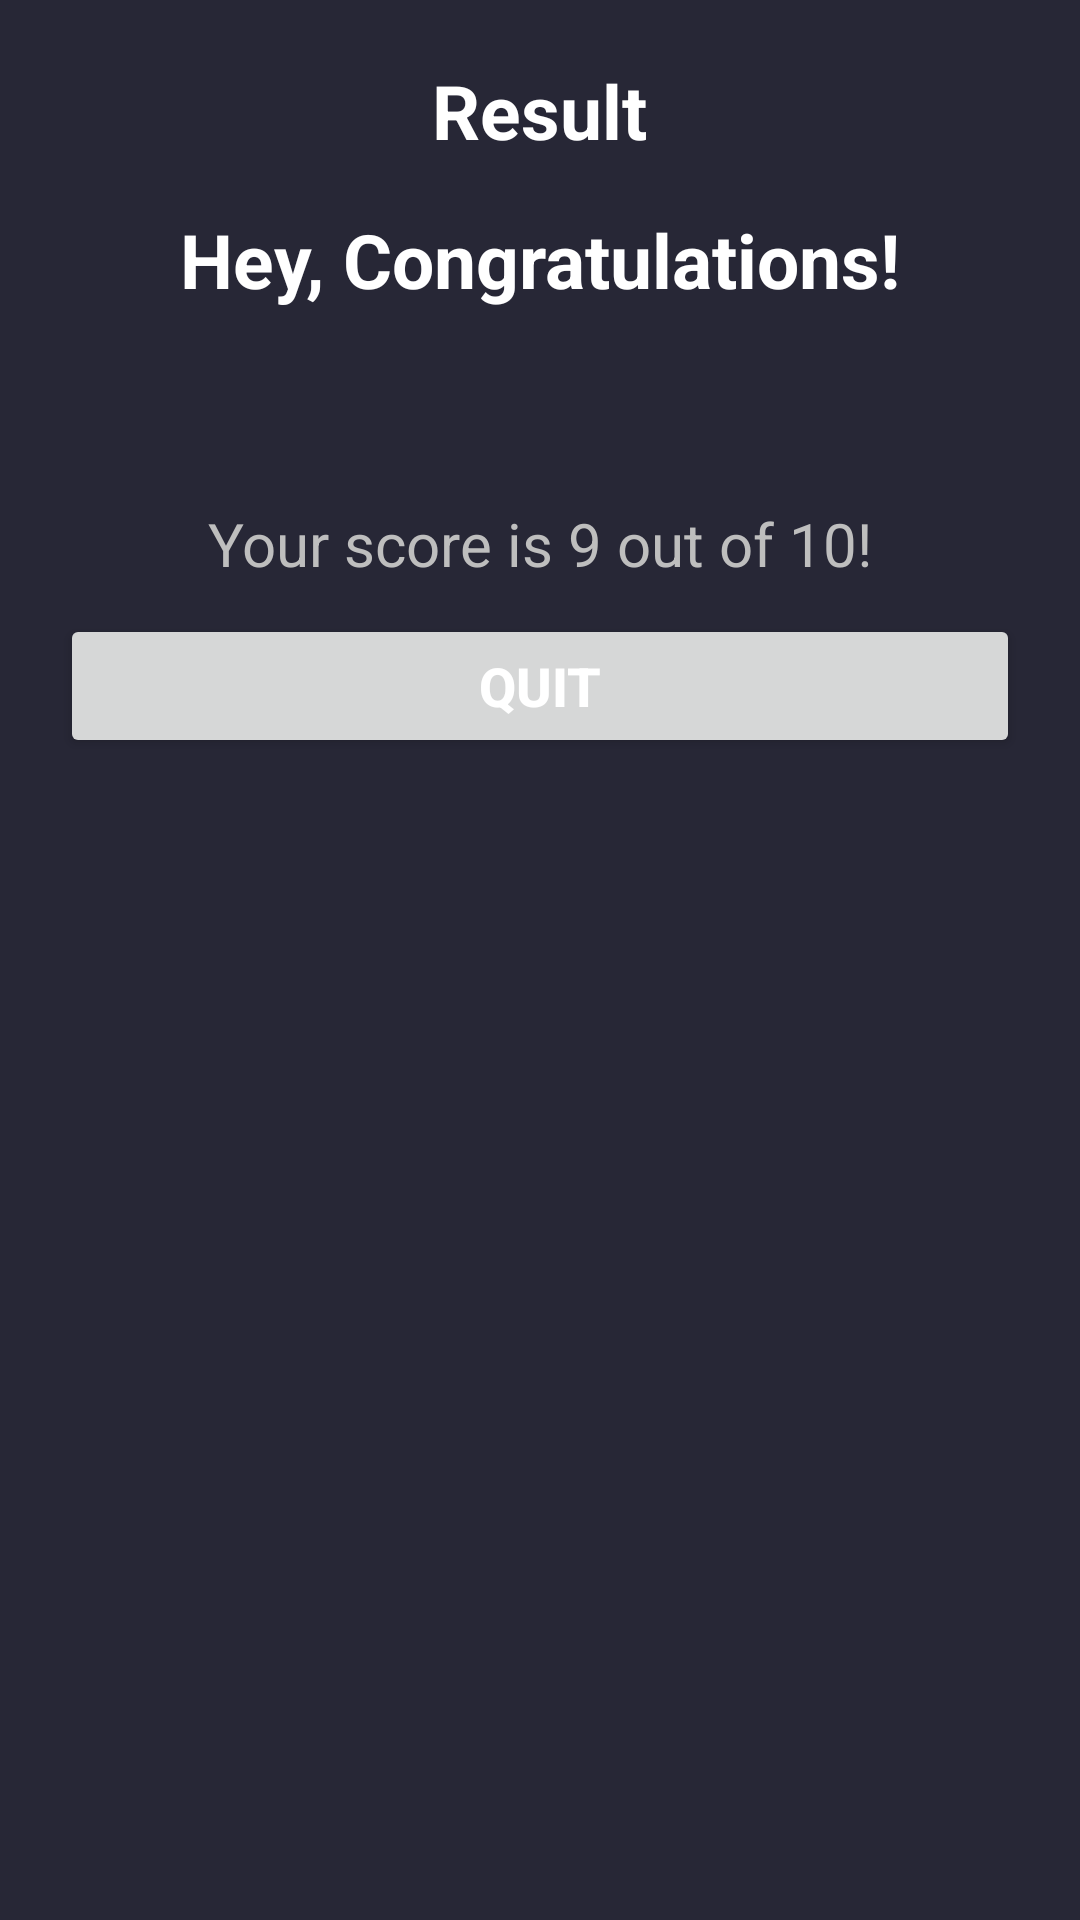

Here is an Android app screen rendered from its layout file. Give the layout XML and the strings, colors and styles it references.
<!-- AndroidManifest.xml: application theme Theme.QuizONaire -->
<!-- res/layout/activity_result.xml -->
<?xml version="1.0" encoding="utf-8"?>
<LinearLayout xmlns:android="http://schemas.android.com/apk/res/android"
    xmlns:app="http://schemas.android.com/apk/res-auto"
    xmlns:tools="http://schemas.android.com/tools"
    android:layout_width="match_parent"
    android:layout_height="match_parent"
    android:orientation="vertical"
    android:gravity="center_horizontal"
    android:padding="20dp"
    android:background="#272736"
    tools:context=".ResultActivity">

    <TextView
        android:id="@+id/tv_result"
        android:layout_width="wrap_content"
        android:layout_height="wrap_content"
        android:text="Result"
        android:textColor="@android:color/white"
        android:textSize="25sp"
        android:textStyle="bold"/>

    <ImageView
        android:id="@+id/iv_trophy"
        android:layout_width="wrap_content"
        android:layout_height="wrap_content"
        android:contentDescription="image"
        android:src="@drawable/ic_trophy"/>

    <TextView
        android:id="@+id/tv_congratulations"
        android:layout_width="wrap_content"
        android:layout_height="wrap_content"
        android:layout_marginTop="16dp"
        android:text="Hey, Congratulations!"
        android:textColor="@android:color/white"
        android:textSize="25sp"
        android:textStyle="bold"/>

    <TextView
        android:id="@+id/tv_name"
        android:layout_width="wrap_content"
        android:layout_height="wrap_content"
        android:layout_marginTop="25dp"
        android:textColor="@android:color/white"
        android:textSize="22sp"
        android:textStyle="bold"
        tools:text="Username"/>

    <TextView
        android:id="@+id/tv_score"
        android:layout_width="wrap_content"
        android:layout_height="wrap_content"
        android:layout_marginTop="10dp"
        android:text="Your score is 9 out of 10!"
        android:textColor="@android:color/secondary_text_dark"
        android:textSize="20sp" />

    <Button
        android:id="@+id/btn_finish"
        android:layout_width="match_parent"
        android:layout_height="wrap_content"
        android:layout_marginTop="10dp"
        android:text="QUIT"
        android:textColor="@android:color/white"
        android:textSize="18sp"
        android:textStyle="bold"/>

</LinearLayout>
<!-- resources referenced by this layout -->
<resources>
  <style name="Theme.QuizONaire" parent="Theme.MaterialComponents.DayNight.DarkActionBar">
          
          <item name="colorPrimary">@color/purple_500</item>
          <item name="colorPrimaryVariant">@color/purple_700</item>
          <item name="colorOnPrimary">@color/white</item>
          
          <item name="colorSecondary">@color/teal_200</item>
          <item name="colorSecondaryVariant">@color/teal_700</item>
          <item name="colorOnSecondary">@color/black</item>
          
          <item name="android:statusBarColor" tools:targetApi="l">?attr/colorPrimaryVariant</item>
          
      </style>
  <!-- not gathered from this repository: default colours our renderer supplied (Android Studio template values) -->
  <color name="purple_500">#FF6200EE</color>
  <color name="purple_700">#FF3700B3</color>
  <color name="teal_200">#FF03DAC5</color>
  <color name="teal_700">#FF018786</color>
  <color name="black">#FF000000</color>
  <color name="white">#FFFFFFFF</color>
</resources>
